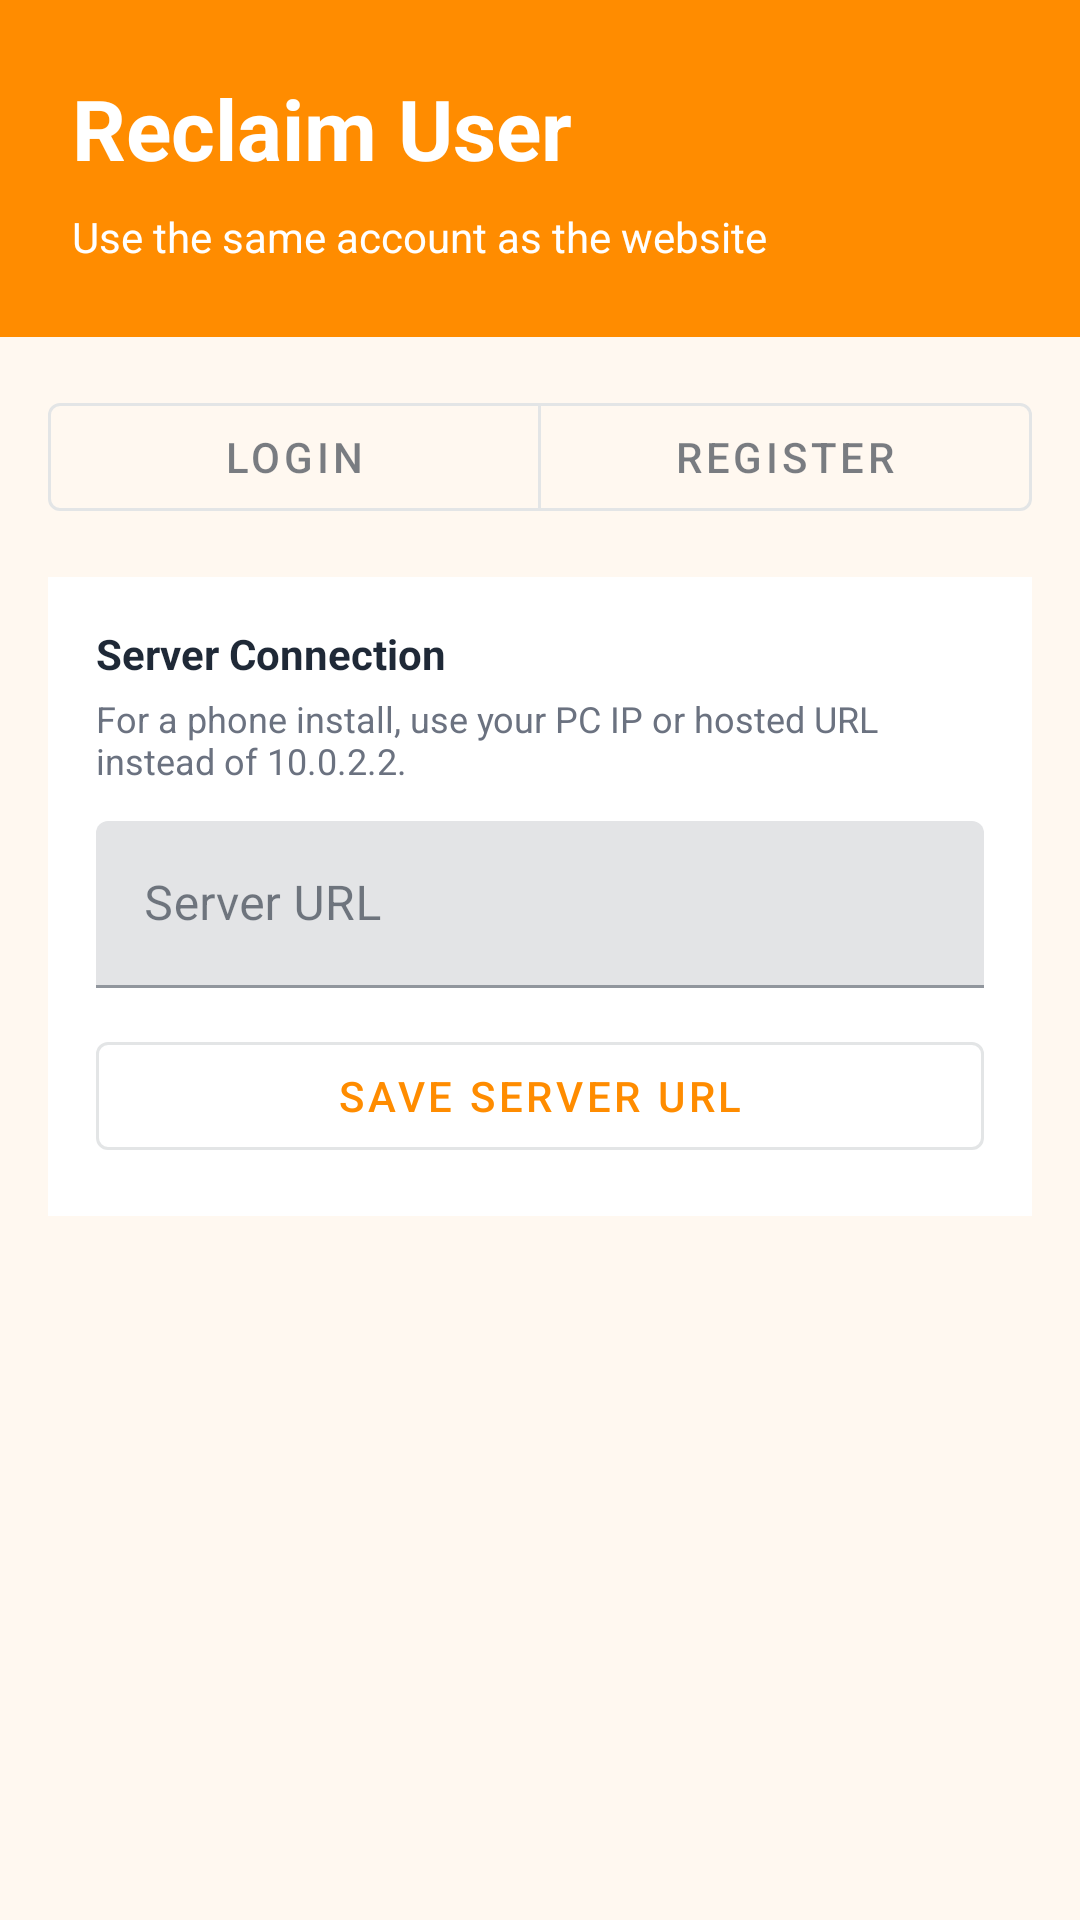

Produce the Android XML layout that renders to this screen, including the resource entries it uses.
<!-- AndroidManifest.xml: application theme Theme.ReclaimUserApp -->
<!-- res/layout/activity_auth.xml -->
<?xml version="1.0" encoding="utf-8"?>
<LinearLayout xmlns:android="http://schemas.android.com/apk/res/android"
    xmlns:app="http://schemas.android.com/apk/res-auto"
    android:layout_width="match_parent"
    android:layout_height="match_parent"
    android:background="@color/reclaim_surface"
    android:orientation="vertical">

    <LinearLayout
        android:layout_width="match_parent"
        android:layout_height="wrap_content"
        android:background="@color/reclaim_orange"
        android:orientation="vertical"
        android:padding="24dp">

        <TextView
            android:layout_width="wrap_content"
            android:layout_height="wrap_content"
            android:text="Reclaim User"
            android:textColor="@color/white"
            android:textSize="28sp"
            android:textStyle="bold" />

        <TextView
            android:layout_width="wrap_content"
            android:layout_height="wrap_content"
            android:layout_marginTop="8dp"
            android:text="Use the same account as the website"
            android:textColor="@color/white"
            android:textSize="14sp" />
    </LinearLayout>

    <com.google.android.material.button.MaterialButtonToggleGroup
        android:id="@+id/authToggleGroup"
        android:layout_width="match_parent"
        android:layout_height="wrap_content"
        android:layout_margin="16dp"
        app:selectionRequired="true"
        app:singleSelection="true">

        <com.google.android.material.button.MaterialButton
            android:id="@+id/buttonShowLogin"
            style="@style/Widget.MaterialComponents.Button.OutlinedButton"
            android:layout_width="0dp"
            android:layout_height="wrap_content"
            android:layout_weight="1"
            android:text="@string/login" />

        <com.google.android.material.button.MaterialButton
            android:id="@+id/buttonShowRegister"
            style="@style/Widget.MaterialComponents.Button.OutlinedButton"
            android:layout_width="0dp"
            android:layout_height="wrap_content"
            android:layout_weight="1"
            android:text="@string/register" />
    </com.google.android.material.button.MaterialButtonToggleGroup>

    <LinearLayout
        android:layout_width="match_parent"
        android:layout_height="wrap_content"
        android:layout_marginStart="16dp"
        android:layout_marginEnd="16dp"
        android:layout_marginBottom="16dp"
        android:background="@color/white"
        android:orientation="vertical"
        android:padding="16dp">

        <TextView
            android:layout_width="match_parent"
            android:layout_height="wrap_content"
            android:text="@string/server_connection"
            android:textColor="@color/reclaim_text"
            android:textStyle="bold" />

        <TextView
            android:layout_width="match_parent"
            android:layout_height="wrap_content"
            android:layout_marginTop="4dp"
            android:text="@string/server_url_helper"
            android:textColor="@color/reclaim_muted"
            android:textSize="12sp" />

        <com.google.android.material.textfield.TextInputLayout
            android:id="@+id/inputServerUrl"
            android:layout_width="match_parent"
            android:layout_height="wrap_content"
            android:layout_marginTop="12dp"
            android:hint="@string/server_url_label">

            <com.google.android.material.textfield.TextInputEditText
                android:id="@+id/editServerUrl"
                android:layout_width="match_parent"
                android:layout_height="wrap_content"
                android:inputType="textUri" />
        </com.google.android.material.textfield.TextInputLayout>

        <com.google.android.material.button.MaterialButton
            android:id="@+id/buttonSaveServerUrl"
            style="@style/Widget.MaterialComponents.Button.OutlinedButton"
            android:layout_width="match_parent"
            android:layout_height="wrap_content"
            android:layout_marginTop="12dp"
            android:text="@string/save_server_url" />
    </LinearLayout>

    <FrameLayout
        android:id="@+id/authFragmentContainer"
        android:layout_width="match_parent"
        android:layout_height="0dp"
        android:layout_weight="1" />
</LinearLayout>
<!-- resources referenced by this layout -->
<resources>
  <color name="reclaim_muted">#6B7280</color>
  <color name="reclaim_orange">#FF8C00</color>
  <color name="reclaim_surface">#FFF8F0</color>
  <color name="reclaim_text">#1F2937</color>
  <color name="white">#FFFFFF</color>
  <string name="login">Login</string>
  <string name="register">Register</string>
  <string name="save_server_url">Save Server URL</string>
  <string name="server_connection">Server Connection</string>
  <string name="server_url_helper">For a phone install, use your PC IP or hosted URL instead of 10.0.2.2.</string>
  <string name="server_url_label">Server URL</string>
  <style name="Theme.ReclaimUserApp" parent="Theme.MaterialComponents.Light.NoActionBar">
          <item name="colorPrimary">@color/reclaim_orange</item>
          <item name="colorPrimaryVariant">@color/reclaim_orange_dark</item>
          <item name="colorSecondary">@color/reclaim_orange</item>
          <item name="colorOnPrimary">@color/white</item>
          <item name="colorOnSecondary">@color/white</item>
          <item name="android:statusBarColor">@color/reclaim_orange_dark</item>
          <item name="android:navigationBarColor">@color/reclaim_orange_dark</item>
          <item name="android:textColorPrimary">@color/reclaim_text</item>
          <item name="android:textColorSecondary">@color/reclaim_muted</item>
          <item name="colorSurface">@color/white</item>
          <item name="colorOnSurface">@color/reclaim_text</item>
          <item name="android:windowBackground">@color/reclaim_surface</item>
          <item name="android:forceDarkAllowed">false</item>
      </style>
  <color name="reclaim_orange_dark">#E85D2C</color>
</resources>
